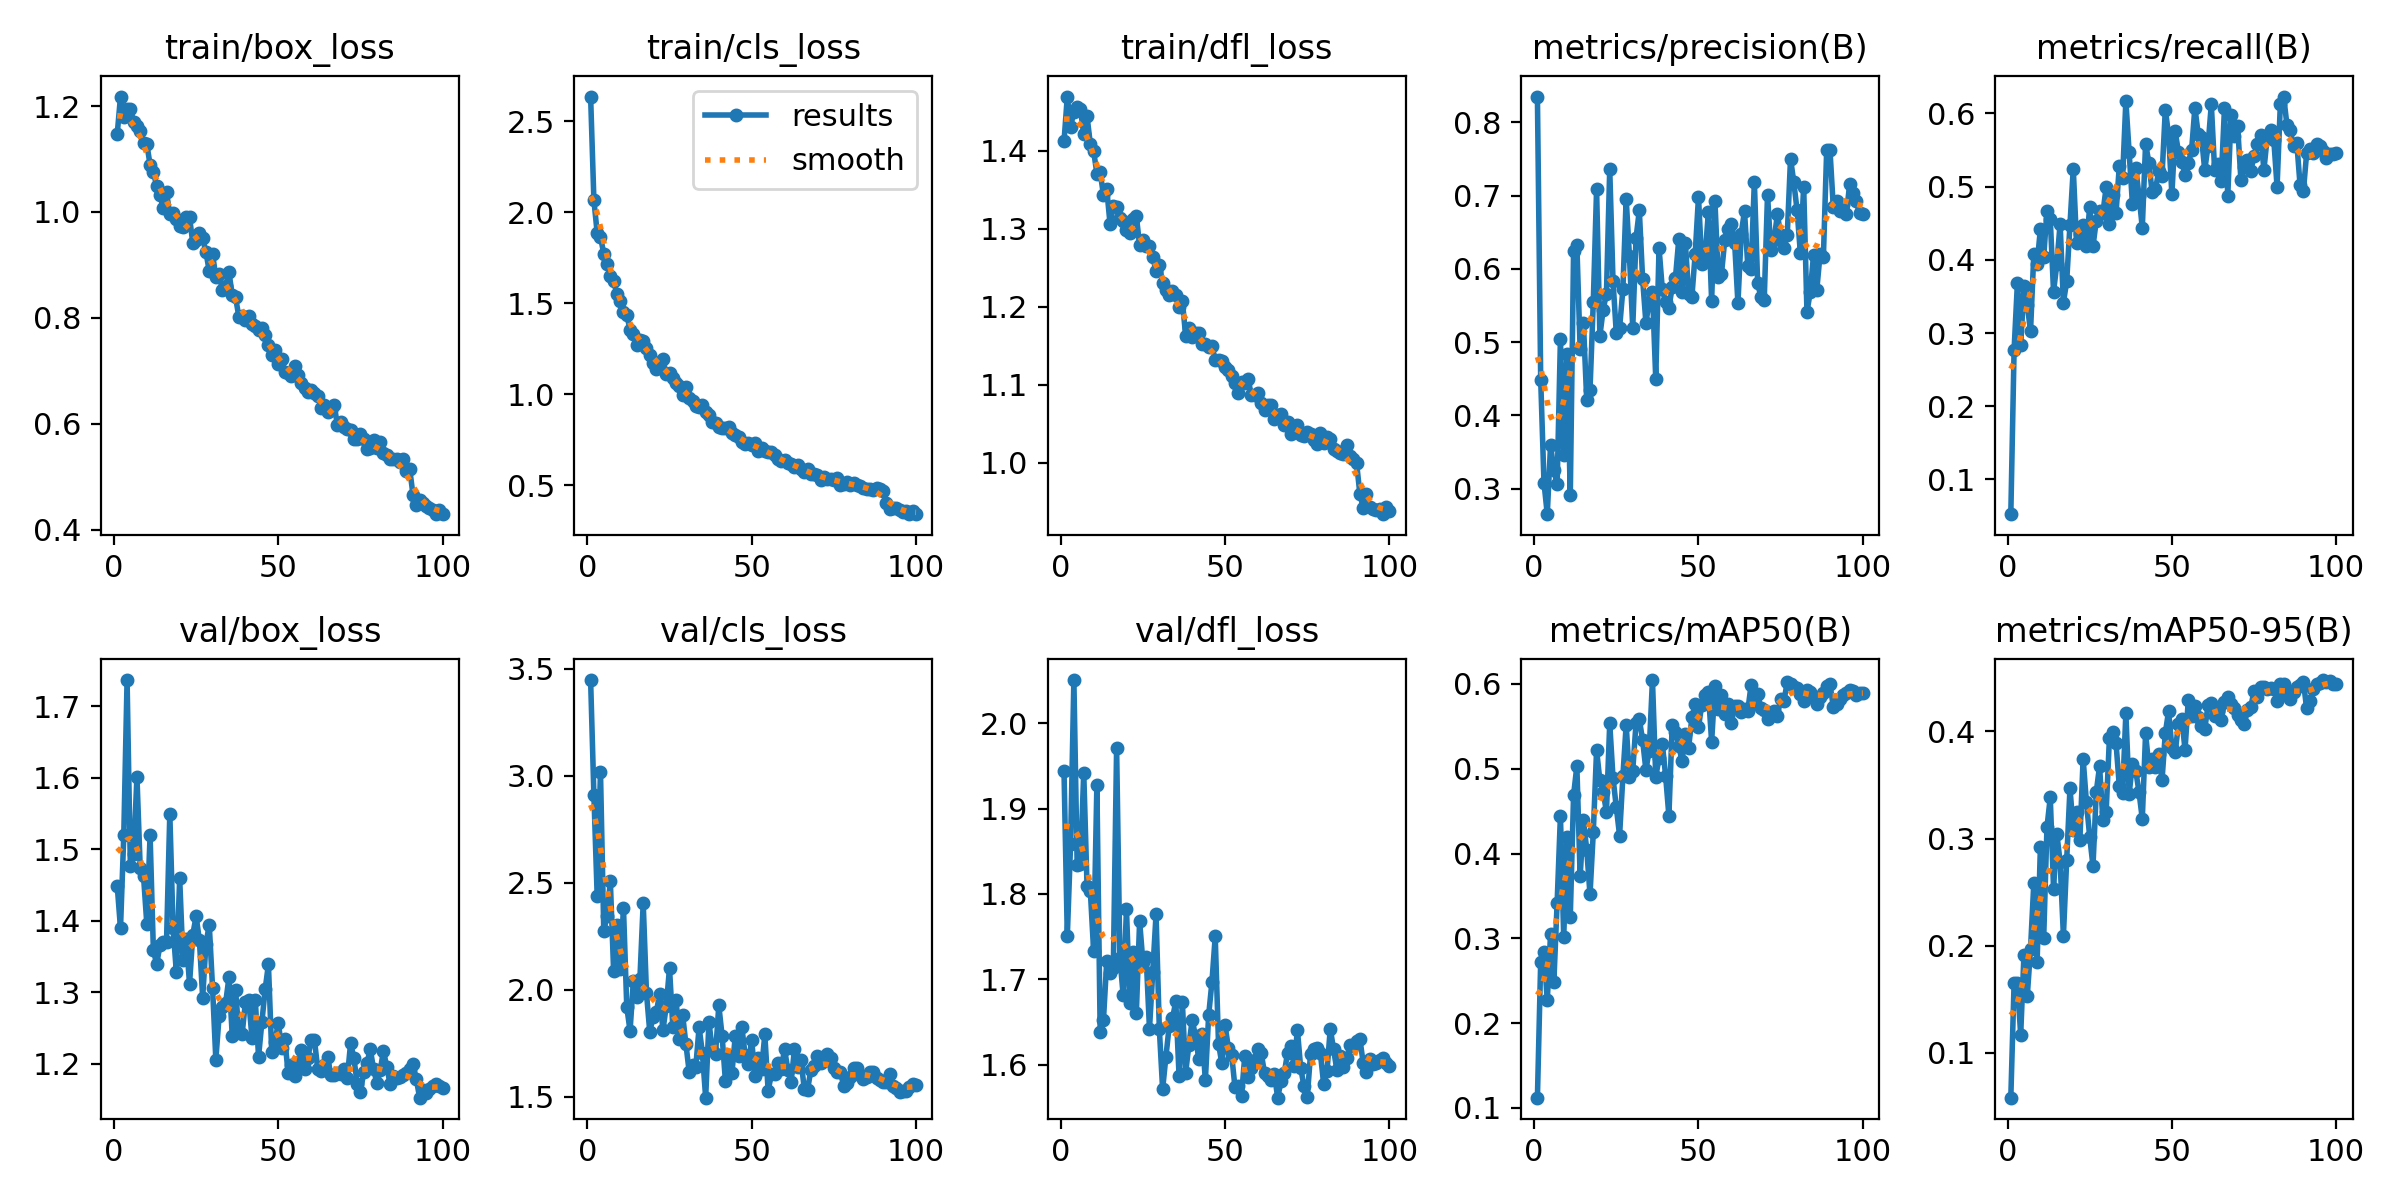

Values plotted in this chart, from the file beside it:
epoch, train/box_loss, train/cls_loss, train/dfl_loss, metrics/precision(B), metrics/recall(B), metrics/mAP50(B), metrics/mAP50-95(B), val/box_loss, val/cls_loss, val/dfl_loss, lr/pg0, lr/pg1, lr/pg2
1, 1.147, 2.635, 1.412, 0.8353, 0.05256, 0.1122, 0.05805, 1.449, 3.448, 1.944, 0.0676, 0.0003273, 0.0003273
2, 1.218, 2.065, 1.47, 0.4484, 0.2774, 0.2726, 0.1653, 1.389, 2.91, 1.75, 0.0346, 0.0006604, 0.0006604
3, 1.18, 1.886, 1.431, 0.3078, 0.3679, 0.2842, 0.1653, 1.52, 2.438, 1.859, 0.001599, 0.000993, 0.000993
4, 1.194, 1.866, 1.45, 0.2649, 0.2831, 0.2268, 0.1168, 1.736, 3.02, 2.051, 0.0009978, 0.0009978, 0.0009978
5, 1.194, 1.771, 1.456, 0.3596, 0.364, 0.3052, 0.1913, 1.476, 2.277, 1.834, 0.0009978, 0.0009978, 0.0009978
6, 1.171, 1.715, 1.453, 0.3248, 0.3381, 0.2483, 0.1526, 1.494, 2.345, 1.835, 0.0009961, 0.0009961, 0.0009961
7, 1.163, 1.647, 1.421, 0.3056, 0.3028, 0.3421, 0.1972, 1.601, 2.509, 1.942, 0.0009939, 0.0009939, 0.0009939
8, 1.154, 1.622, 1.444, 0.504, 0.4086, 0.4445, 0.2586, 1.473, 2.088, 1.81, 0.0009912, 0.0009912, 0.0009912
9, 1.13, 1.55, 1.409, 0.3456, 0.3944, 0.3012, 0.1848, 1.463, 2.301, 1.804, 0.0009881, 0.0009881, 0.0009881
10, 1.129, 1.514, 1.4, 0.4835, 0.4423, 0.4192, 0.2923, 1.396, 2.1, 1.734, 0.0009844, 0.0009844, 0.0009844
11, 1.089, 1.45, 1.371, 0.2911, 0.4038, 0.3257, 0.2068, 1.52, 2.383, 1.928, 0.0009804, 0.0009804, 0.0009804
12, 1.076, 1.436, 1.373, 0.6239, 0.4674, 0.4688, 0.3105, 1.359, 1.92, 1.639, 0.0009758, 0.0009758, 0.0009758
13, 1.048, 1.355, 1.343, 0.6325, 0.4561, 0.5031, 0.3384, 1.339, 1.809, 1.652, 0.0009707, 0.0009707, 0.0009707
14, 1.033, 1.333, 1.351, 0.4902, 0.3562, 0.3731, 0.2533, 1.366, 2.042, 1.722, 0.0009652, 0.0009652, 0.0009652
15, 1.007, 1.272, 1.306, 0.5261, 0.3946, 0.4393, 0.3043, 1.371, 1.966, 1.707, 0.0009593, 0.0009593, 0.0009593
16, 1.037, 1.297, 1.329, 0.4208, 0.4495, 0.4045, 0.2781, 1.371, 2.052, 1.713, 0.0009529, 0.0009529, 0.0009529
17, 0.9956, 1.293, 1.328, 0.4349, 0.3416, 0.3518, 0.2092, 1.55, 2.406, 1.971, 0.0009461, 0.0009461, 0.0009461
18, 0.9979, 1.254, 1.314, 0.5546, 0.3707, 0.425, 0.2801, 1.389, 1.984, 1.725, 0.0009388, 0.0009388, 0.0009388
19, 0.9862, 1.215, 1.31, 0.7086, 0.4483, 0.522, 0.347, 1.328, 1.804, 1.681, 0.0009311, 0.0009311, 0.0009311
20, 0.9729, 1.171, 1.298, 0.5085, 0.5245, 0.4862, 0.308, 1.46, 1.876, 1.782, 0.0009229, 0.0009229, 0.0009229
21, 0.9717, 1.14, 1.294, 0.5442, 0.4232, 0.4728, 0.325, 1.345, 1.896, 1.673, 0.0009144, 0.0009144, 0.0009144
22, 0.9906, 1.176, 1.313, 0.5663, 0.4355, 0.4491, 0.2982, 1.374, 1.982, 1.732, 0.0009055, 0.0009055, 0.0009055
23, 0.99, 1.192, 1.316, 0.7363, 0.4473, 0.5536, 0.3744, 1.312, 1.812, 1.66, 0.0008961, 0.0008961, 0.0008961
24, 0.9407, 1.112, 1.279, 0.5832, 0.4184, 0.4892, 0.334, 1.381, 1.924, 1.768, 0.0008864, 0.0008864, 0.0008864
25, 0.947, 1.117, 1.286, 0.512, 0.4728, 0.4545, 0.3016, 1.406, 2.102, 1.72, 0.0008763, 0.0008763, 0.0008763
26, 0.9596, 1.092, 1.278, 0.5194, 0.4187, 0.4212, 0.2743, 1.373, 1.829, 1.726, 0.0008658, 0.0008658, 0.0008658
27, 0.9499, 1.062, 1.278, 0.572, 0.4536, 0.4911, 0.3436, 1.293, 1.952, 1.642, 0.000855, 0.000855, 0.000855
28, 0.9236, 1.047, 1.264, 0.6958, 0.4674, 0.5516, 0.3674, 1.368, 1.772, 1.709, 0.0008439, 0.0008439, 0.0008439
29, 0.8883, 0.998, 1.246, 0.6169, 0.4634, 0.4897, 0.3177, 1.395, 1.883, 1.776, 0.0008324, 0.0008324, 0.0008324
30, 0.9207, 1.038, 1.254, 0.5198, 0.4991, 0.4978, 0.3249, 1.307, 1.746, 1.641, 0.0008205, 0.0008205, 0.0008205
31, 0.8775, 0.979, 1.231, 0.6419, 0.4492, 0.5537, 0.394, 1.206, 1.616, 1.571, 0.0008084, 0.0008084, 0.0008084
32, 0.8828, 0.9609, 1.222, 0.6798, 0.489, 0.5583, 0.3995, 1.267, 1.649, 1.609, 0.000796, 0.000796, 0.000796
33, 0.8516, 0.9364, 1.215, 0.5863, 0.4635, 0.5337, 0.3893, 1.279, 1.642, 1.645, 0.0007832, 0.0007832, 0.0007832
34, 0.8602, 0.9298, 1.221, 0.5266, 0.5279, 0.4987, 0.3491, 1.286, 1.825, 1.654, 0.0007702, 0.0007702, 0.0007702
35, 0.8859, 0.9424, 1.215, 0.5546, 0.5119, 0.521, 0.3427, 1.321, 1.707, 1.674, 0.000757, 0.000757, 0.000757
36, 0.8423, 0.9026, 1.2, 0.5685, 0.6171, 0.6045, 0.4167, 1.239, 1.497, 1.587, 0.0007435, 0.0007435, 0.0007435
37, 0.8385, 0.8891, 1.208, 0.4497, 0.5467, 0.4906, 0.3418, 1.303, 1.852, 1.673, 0.0007297, 0.0007297, 0.0007297
38, 0.8023, 0.848, 1.163, 0.6286, 0.4763, 0.5125, 0.3695, 1.244, 1.718, 1.591, 0.0007158, 0.0007158, 0.0007158
39, 0.8034, 0.8447, 1.173, 0.5718, 0.5252, 0.5294, 0.3634, 1.241, 1.701, 1.623, 0.0007016, 0.0007016, 0.0007016
40, 0.7961, 0.8226, 1.161, 0.5546, 0.4877, 0.4917, 0.3435, 1.287, 1.927, 1.652, 0.0006872, 0.0006872, 0.0006872
41, 0.8034, 0.8163, 1.166, 0.5471, 0.4437, 0.4443, 0.3182, 1.29, 1.786, 1.633, 0.0006727, 0.0006727, 0.0006727
42, 0.7887, 0.8131, 1.167, 0.5749, 0.5588, 0.5512, 0.3982, 1.236, 1.576, 1.606, 0.000658, 0.000658, 0.000658
43, 0.7838, 0.8201, 1.153, 0.5879, 0.5328, 0.5431, 0.3667, 1.29, 1.692, 1.636, 0.0006431, 0.0006431, 0.0006431
44, 0.776, 0.7863, 1.152, 0.6401, 0.4921, 0.5272, 0.374, 1.21, 1.613, 1.581, 0.0006281, 0.0006281, 0.0006281
45, 0.7803, 0.779, 1.149, 0.5679, 0.4962, 0.5089, 0.3669, 1.258, 1.784, 1.658, 0.000613, 0.000613, 0.000613
46, 0.7676, 0.7683, 1.15, 0.6359, 0.5214, 0.5403, 0.3791, 1.304, 1.69, 1.697, 0.0005977, 0.0005977, 0.0005977
47, 0.7491, 0.7366, 1.131, 0.5657, 0.5145, 0.5246, 0.3544, 1.339, 1.828, 1.75, 0.0005824, 0.0005824, 0.0005824
48, 0.7288, 0.7293, 1.132, 0.5622, 0.6053, 0.5606, 0.3984, 1.216, 1.697, 1.625, 0.000567, 0.000567, 0.000567
49, 0.7383, 0.7309, 1.13, 0.6206, 0.5706, 0.5762, 0.419, 1.23, 1.656, 1.601, 0.0005516, 0.0005516, 0.0005516
50, 0.7136, 0.7235, 1.123, 0.6982, 0.4895, 0.5489, 0.3847, 1.258, 1.765, 1.646, 0.0005361, 0.0005361, 0.0005361
51, 0.7228, 0.7324, 1.119, 0.6068, 0.5755, 0.5755, 0.3804, 1.222, 1.596, 1.62, 0.0005206, 0.0005206, 0.0005206
52, 0.6973, 0.6887, 1.111, 0.616, 0.5473, 0.5874, 0.4071, 1.234, 1.684, 1.611, 0.000505, 0.000505, 0.000505
53, 0.6966, 0.7035, 1.102, 0.6774, 0.5335, 0.5906, 0.412, 1.187, 1.63, 1.574, 0.0004894, 0.0004894, 0.0004894
54, 0.6904, 0.6882, 1.09, 0.5564, 0.5164, 0.5317, 0.383, 1.199, 1.792, 1.575, 0.0004739, 0.0004739, 0.0004739
55, 0.7093, 0.6833, 1.104, 0.693, 0.5323, 0.5976, 0.4297, 1.183, 1.53, 1.564, 0.0004584, 0.0004584, 0.0004584
56, 0.6912, 0.6853, 1.103, 0.589, 0.55, 0.57, 0.4139, 1.202, 1.605, 1.611, 0.000443, 0.000443, 0.000443
57, 0.6763, 0.6658, 1.107, 0.5934, 0.608, 0.5872, 0.4238, 1.219, 1.608, 1.586, 0.0004276, 0.0004276, 0.0004276
58, 0.6664, 0.6428, 1.087, 0.6393, 0.572, 0.5642, 0.4137, 1.192, 1.658, 1.596, 0.0004123, 0.0004123, 0.0004123
59, 0.6599, 0.6355, 1.087, 0.654, 0.5678, 0.5758, 0.4047, 1.208, 1.63, 1.605, 0.000397, 0.000397, 0.000397
60, 0.6644, 0.637, 1.09, 0.6615, 0.5226, 0.554, 0.4022, 1.233, 1.725, 1.619, 0.0003819, 0.0003819, 0.0003819
... 40 more rows
